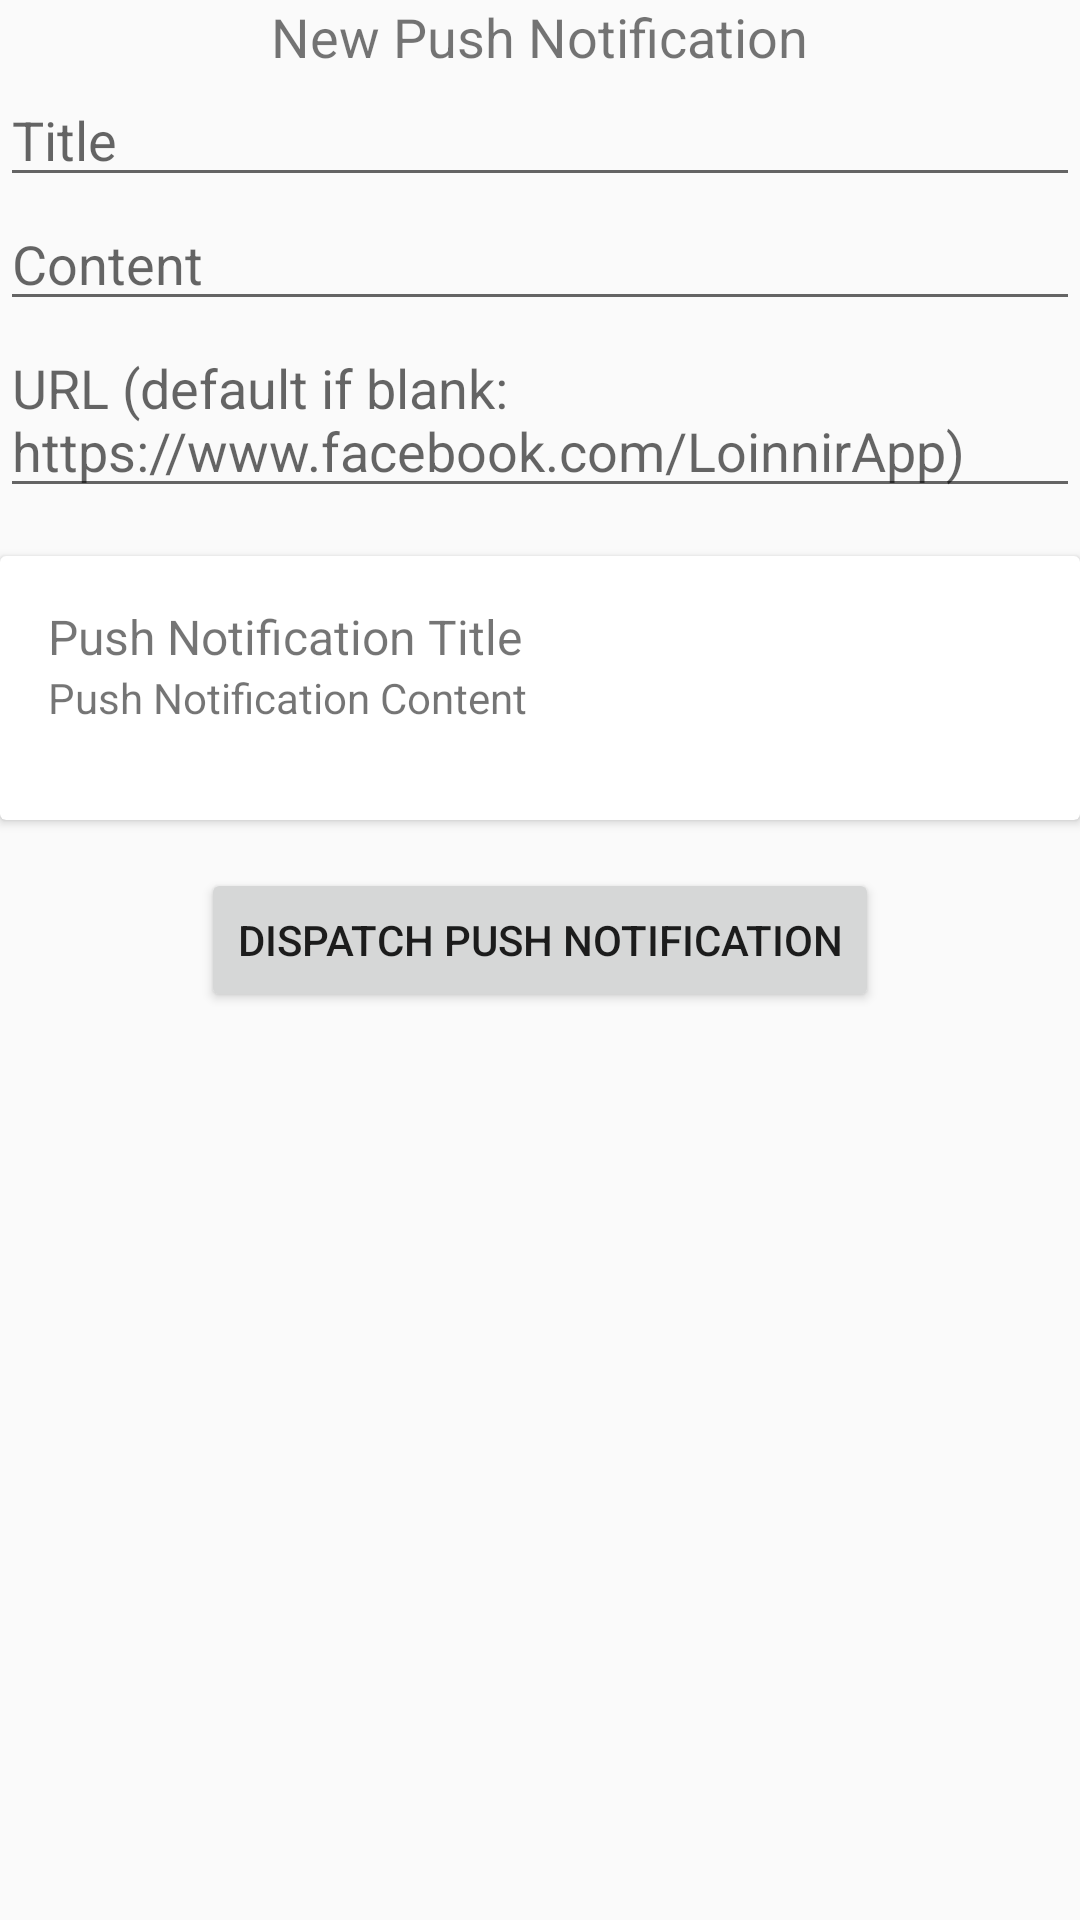

Write the Android layout XML for this screen, with the resource values it uses.
<!-- AndroidManifest.xml: application theme AppTheme -->
<!-- res/layout/new_push_notification_frag.xml -->
<?xml version="1.0" encoding="utf-8"?>
<RelativeLayout xmlns:android="http://schemas.android.com/apk/res/android"
    android:layout_width="match_parent"
    android:layout_height="wrap_content"
    android:layout_margin="8dp"
    android:orientation="vertical">

    <TextView
        android:id="@+id/new_push_notification_title"
        android:layout_width="wrap_content"
        android:layout_height="wrap_content"
        android:layout_centerHorizontal="true"
        android:text="New Push Notification"
        android:textSize="18sp" />

    <EditText
        android:id="@+id/new_push_notification_et_title"
        android:layout_width="match_parent"
        android:layout_height="wrap_content"
        android:layout_below="@id/new_push_notification_title"
        android:inputType="textCapWords|textMultiLine"
        android:hint="Title" />

    <EditText
        android:id="@+id/new_push_notification_et_content"
        android:layout_width="match_parent"
        android:layout_height="wrap_content"
        android:layout_below="@id/new_push_notification_et_title"
        android:inputType="textCapSentences|textMultiLine"
        android:hint="Content" />

    <EditText
        android:id="@+id/new_push_notification_et_link"
        android:layout_width="match_parent"
        android:layout_height="wrap_content"
        android:layout_below="@id/new_push_notification_et_content"
        android:hint="URL (default if blank: https://www.facebook.com/LoinnirApp)" />


    <android.support.v7.widget.CardView
        android:id="@+id/new_push_notification_preview_card"
        android:layout_width="match_parent"
        android:layout_height="wrap_content"
        android:layout_below="@id/new_push_notification_et_link"
        android:layout_marginBottom="16dp"
        android:layout_marginTop="16dp">

        <LinearLayout
            android:layout_width="match_parent"
            android:layout_height="wrap_content"
            android:padding="16dp">

            <RelativeLayout
                android:id="@+id/preview_text_wrapper"
                android:layout_width="wrap_content"
                android:layout_height="wrap_content"
                android:layout_marginEnd="16dp"
                android:layout_weight="9">

                <TextView
                    android:id="@+id/push_notification_preview_card_title"
                    android:layout_width="wrap_content"
                    android:layout_height="wrap_content"
                    android:layout_alignParentTop="true"
                    android:text="Push Notification Title"
                    android:textSize="16sp" />

                <TextView
                    android:id="@+id/push_notification_preview_card_content"
                    android:layout_width="wrap_content"
                    android:layout_height="wrap_content"
                    android:layout_below="@+id/push_notification_preview_card_title"
                    android:text="Push Notification Content" />
            </RelativeLayout>

            <ImageView
                android:layout_width="56dp"
                android:layout_height="56dp"
                android:layout_weight="1"
                android:src="@drawable/ic_launcher_loinnir" />


        </LinearLayout>

    </android.support.v7.widget.CardView>

    <Button
        android:id="@+id/button_dispatch_new_push_notification"
        android:layout_width="wrap_content"
        android:layout_height="wrap_content"
        android:layout_below="@+id/new_push_notification_preview_card"
        android:layout_centerHorizontal="true"
        android:text="Dispatch Push Notification" />
</RelativeLayout>
<!-- resources referenced by this layout -->
<resources>
  <style name="AppTheme" parent="Theme.AppCompat.Light.DarkActionBar">
          <item name="colorPrimary">@color/colorPrimary</item>
          <item name="colorPrimaryDark">@color/colorPrimaryDark</item>
          <item name="colorAccent">@color/colorAccent</item>
          <item name="android:navigationBarColor">@color/amber700</item>
      </style>
  <color name="colorPrimary">@color/amber500</color>
  <color name="colorPrimaryDark">@color/amber700</color>
  <color name="colorAccent">@color/green500</color>
  <color name="amber700">#FFA000</color>
  <color name="amber500">#FFC107</color>
  <color name="green500">#4CAF50</color>
</resources>
